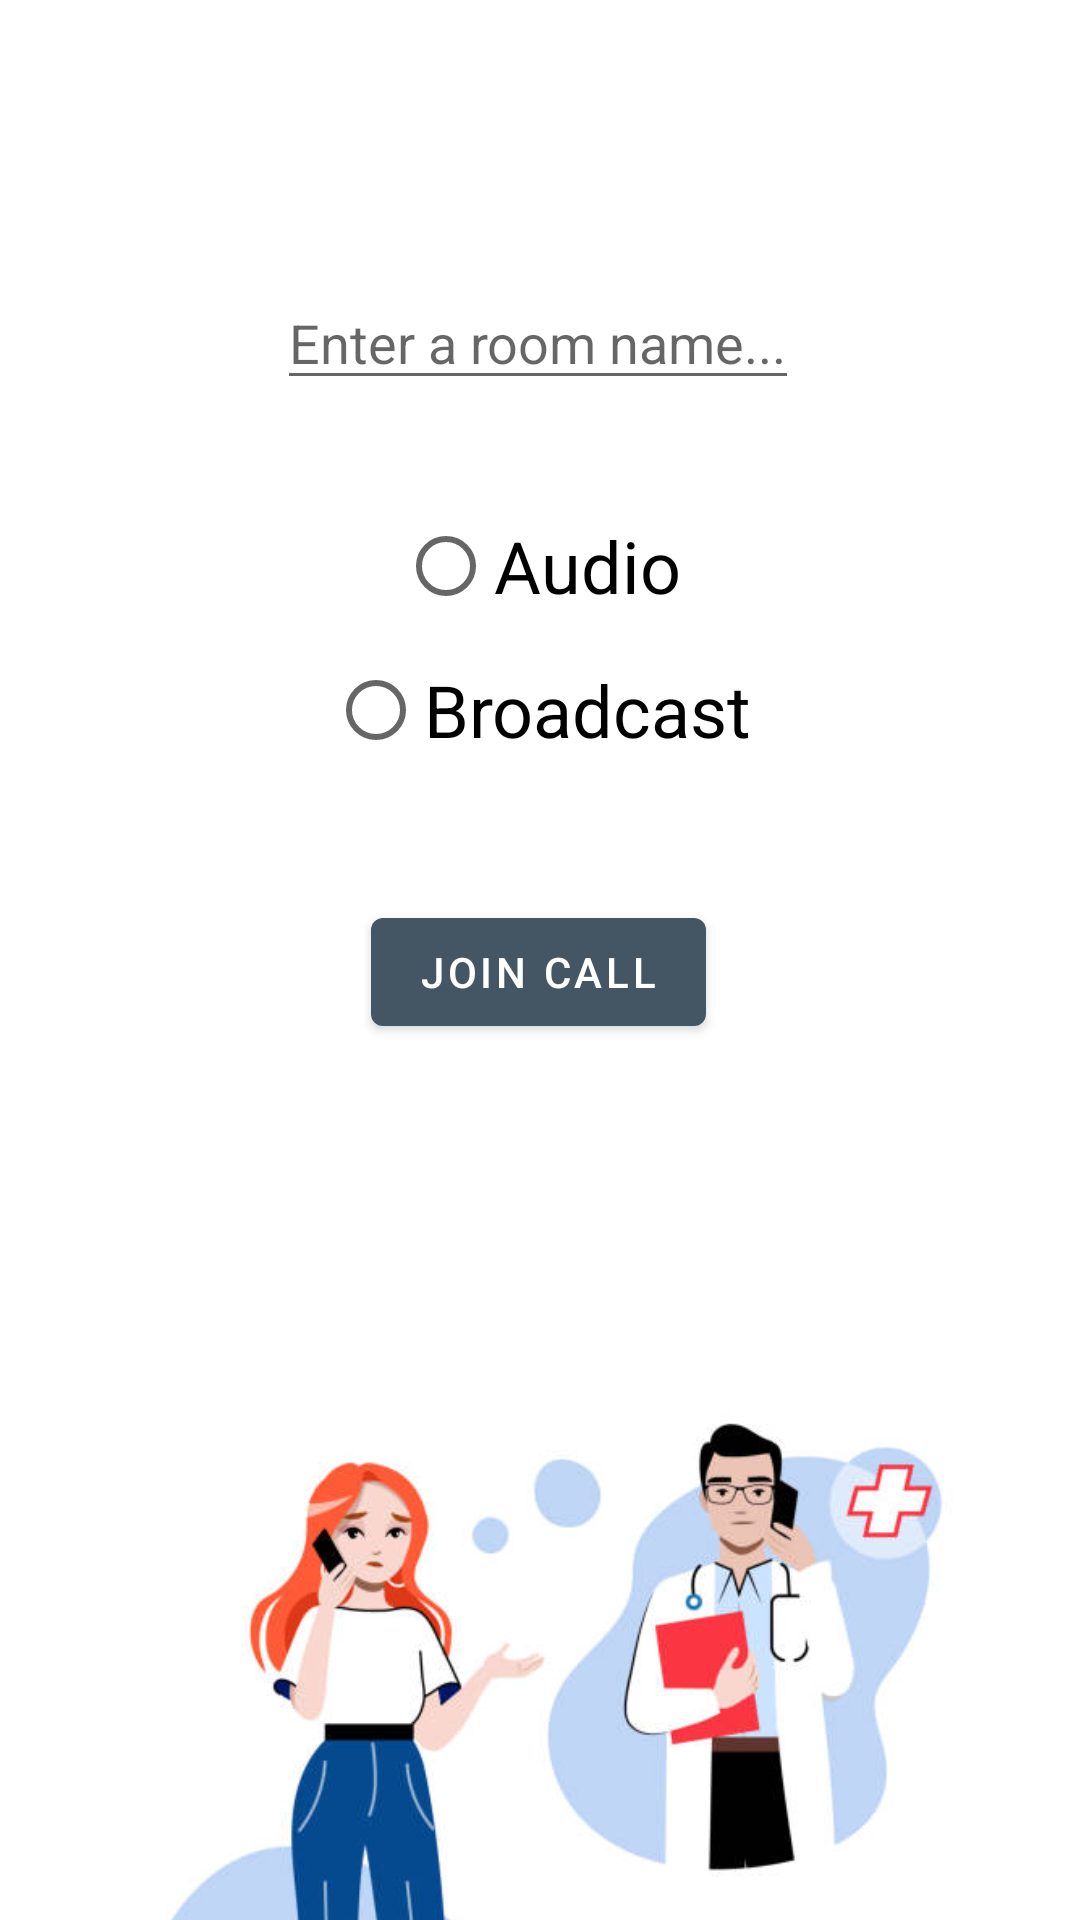

Layout XML and referenced resources for this Android screen:
<!-- AndroidManifest.xml: application theme Theme.SchoolChattingApp -->
<!-- res/layout/fragment_video_room.xml -->
<?xml version="1.0" encoding="utf-8"?>
<androidx.constraintlayout.widget.ConstraintLayout xmlns:android="http://schemas.android.com/apk/res/android"
    xmlns:app="http://schemas.android.com/apk/res-auto"
    xmlns:tools="http://schemas.android.com/tools"
    android:layout_width="match_parent"
    android:layout_height="match_parent"
    tools:context=".presentation.videocall.VideoRoomFragment">

    <ImageView
        android:id="@+id/imageView2"
        android:layout_width="329dp"
        android:layout_height="523dp"
        android:layout_marginTop="348dp"
        android:src="@drawable/calldoctor"
        app:layout_constraintEnd_toEndOf="parent"
        app:layout_constraintStart_toStartOf="parent"
        app:layout_constraintTop_toTopOf="parent" />

    <EditText
        android:id="@+id/etChannel"
        android:layout_width="wrap_content"
        android:layout_height="wrap_content"
        android:layout_marginTop="92dp"
        android:hint="@string/enter_a_room_name"
        app:layout_constraintEnd_toEndOf="parent"
        app:layout_constraintHorizontal_bias="0.497"
        app:layout_constraintStart_toStartOf="parent"
        app:layout_constraintTop_toTopOf="parent" />


    <RadioGroup
        android:id="@+id/radioGroup"
        android:layout_width="0dp"
        android:layout_height="wrap_content"
        android:gravity="center"
        app:layout_constraintBottom_toTopOf="@+id/bvJoinCall"
        app:layout_constraintEnd_toEndOf="parent"
        app:layout_constraintStart_toStartOf="parent"
        app:layout_constraintTop_toBottomOf="@+id/etChannel">

        <RadioButton
            android:id="@+id/rbAudio"
            android:layout_width="wrap_content"
            android:layout_height="wrap_content"
            android:layout_marginTop="28dp"
            android:text="@string/audio"
            android:textSize="24sp" />

        <RadioButton
            android:id="@+id/rbBroadcast"
            android:layout_width="wrap_content"
            android:layout_height="wrap_content"
            android:layout_marginBottom="36dp"
            android:text="@string/broadcast"
            android:textSize="24sp" />

    </RadioGroup>

    <com.google.android.material.button.MaterialButton
        android:id="@+id/bvJoinCall"
        android:layout_width="wrap_content"
        android:layout_height="wrap_content"
        android:text="@string/join_call"
        android:textColor="@color/white"
        app:layout_constraintBottom_toTopOf="@+id/imageView2"
        app:layout_constraintEnd_toEndOf="parent"
        app:layout_constraintHorizontal_bias="0.498"
        app:layout_constraintStart_toStartOf="parent"
        app:layout_constraintTop_toTopOf="parent"
        app:layout_constraintVertical_bias="1.0" />


</androidx.constraintlayout.widget.ConstraintLayout>
<!-- resources referenced by this layout -->
<resources>
  <color name="white">#FFFFFFFF</color>
  <!-- drawable calldoctor: jpg bitmap (drawable-v24, 30071 bytes) -->
  <string name="audio">Audio</string>
  <string name="broadcast">Broadcast</string>
  <string name="enter_a_room_name">Enter a room name...</string>
  <string name="join_call">Join Call</string>
  <style name="Theme.SchoolChattingApp" parent="Theme.MaterialComponents.Light.DarkActionBar">
          
          <item name="colorPrimary">#445563</item>
          <item name="colorPrimaryVariant">@color/pb_light</item>
          <item name="colorOnPrimary">@color/pb_dark</item>
          
          <item name="colorSecondary">@color/teal_200</item>
          <item name="colorSecondaryVariant">@color/teal_700</item>
          <item name="colorOnSecondary">@color/black</item>
          
          <item name="android:statusBarColor" tools:targetApi="l">?attr/colorPrimaryVariant</item>
          
      </style>
  <color name="pb_light">#5eb8ff</color>
  <color name="pb_dark">#005b9f</color>
  <color name="teal_200">#FF03DAC5</color>
  <color name="teal_700">#FF018786</color>
  <color name="black">#FF000000</color>
</resources>
